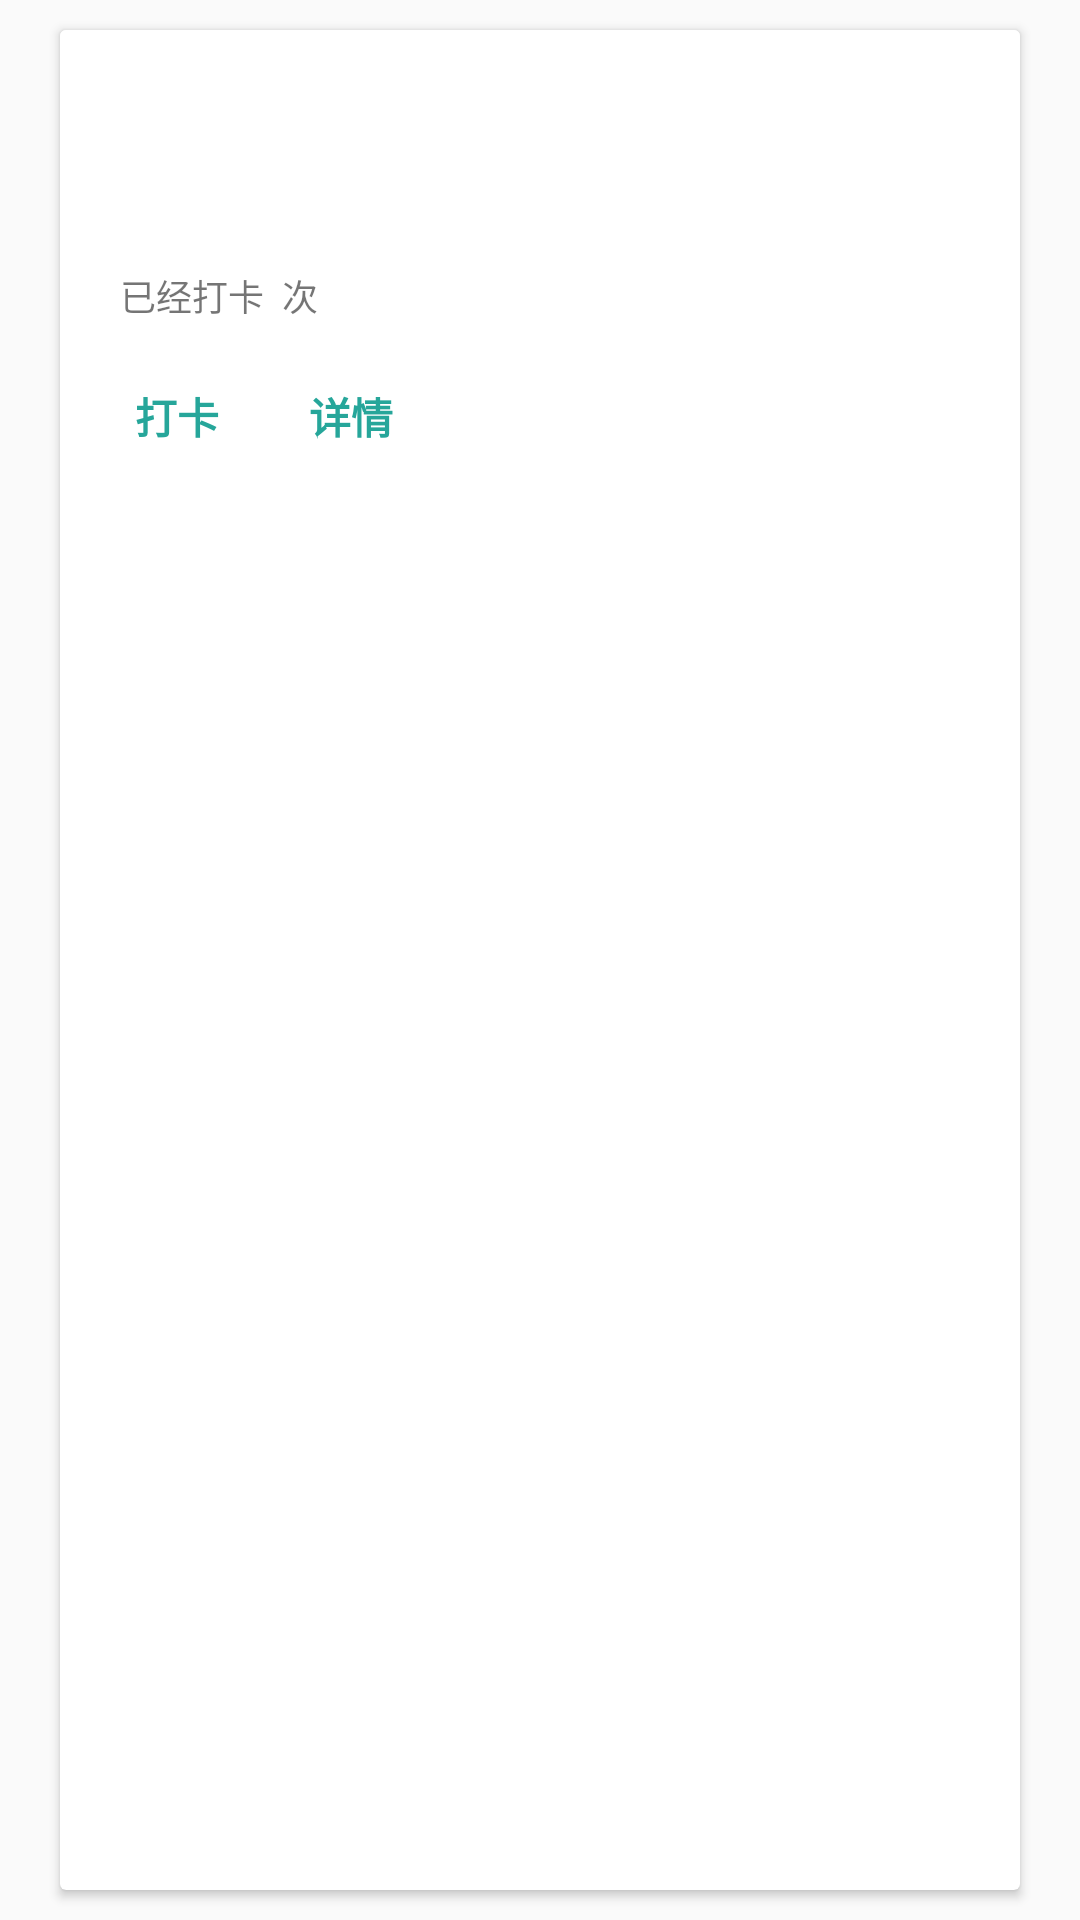

This screen was rendered from an Android layout file. Write that file and the resources it references.
<!-- AndroidManifest.xml: application theme NightTheme -->
<!-- res/layout/adapter_show_clock_plan.xml -->
<?xml version="1.0" encoding="utf-8"?>
<FrameLayout xmlns:android="http://schemas.android.com/apk/res/android"
    xmlns:app="http://schemas.android.com/apk/res-auto"
    android:layout_width="match_parent"
    android:layout_height="wrap_content"
    android:orientation="vertical">

    <android.support.v7.widget.CardView
        android:layout_width="match_parent"
        android:layout_height="match_parent"
        android:layout_marginBottom="10dp"
        android:layout_marginLeft="20dp"
        android:layout_marginRight="20dp"
        android:layout_marginTop="10dp">

        <LinearLayout
            android:layout_width="match_parent"
            android:layout_height="wrap_content"
            android:background="#FFF"
            android:orientation="vertical">

            <TextView
                android:id="@+id/tv_plan_name"
                android:layout_width="wrap_content"
                android:layout_height="40dp"
                android:layout_gravity="center"
                android:gravity="center"
                android:textColor="@color/text_black"
                android:textSize="16sp"
                android:textStyle="bold" />

            <TextView
                android:id="@+id/tv_plan_description"
                android:layout_width="match_parent"
                android:layout_height="wrap_content"
                android:visibility="visible"
                android:gravity="center" />

            <LinearLayout
                android:layout_width="wrap_content"
                android:layout_height="wrap_content"
                android:layout_marginLeft="20dp"
                android:layout_marginTop="5dp"
                android:orientation="horizontal">

                <TextView
                    android:layout_width="wrap_content"
                    android:layout_height="wrap_content"
                    android:layout_gravity="bottom"
                    android:textSize="12sp"
                    android:text="已经打卡 " />

                <TextView
                    android:id="@+id/tv_clock_count"
                    android:layout_width="wrap_content"
                    android:layout_height="wrap_content"
                    android:layout_gravity="bottom"
                    android:textColor="@color/plan_card_bg_color1"
                    android:textSize="28sp"
                    android:textStyle="bold"/>

                <TextView
                    android:layout_width="wrap_content"
                    android:layout_height="wrap_content"
                    android:layout_gravity="bottom"
                    android:textSize="12sp"
                    android:text=" 次" />

            </LinearLayout>

            <LinearLayout
                android:layout_width="match_parent"
                android:layout_height="45dp"
                android:layout_marginTop="5dp"
                android:orientation="horizontal">

                <TextView
                    android:id="@+id/tv_clock"
                    android:layout_width="wrap_content"
                    android:layout_height="match_parent"
                    android:layout_gravity="center_vertical"
                    android:layout_marginLeft="10dp"
                    android:background="?android:attr/selectableItemBackground"
                    android:gravity="center_vertical"
                    android:paddingLeft="15dp"
                    android:paddingRight="15dp"
                    android:text="打卡"
                    android:textColor="#26A69A"
                    android:textStyle="bold" />

                <TextView
                    android:id="@+id/tv_detail"
                    android:layout_width="wrap_content"
                    android:layout_height="match_parent"
                    android:layout_gravity="center_vertical"
                    android:background="?android:attr/selectableItemBackground"
                    android:gravity="center_vertical"
                    android:paddingLeft="15dp"
                    android:paddingRight="15dp"
                    android:text="详情"
                    android:textColor="#26A69A"
                    android:textStyle="bold" />

                <Space
                    android:layout_width="0dp"
                    android:layout_height="1dp"
                    android:layout_weight="1" />

                <ImageView
                    android:id="@+id/img_edit"
                    android:layout_width="40dp"
                    android:layout_height="40dp"
                    android:layout_marginRight="10dp"
                    android:background="?android:attr/selectableItemBackground"
                    android:padding="10dp"
                    android:scaleType="centerCrop"
                    android:src="@drawable/svg_edit" />

            </LinearLayout>
        </LinearLayout>

    </android.support.v7.widget.CardView>
</FrameLayout>
<!-- resources referenced by this layout -->
<resources>
  <color name="plan_card_bg_color1">#ff9e22</color>
  <color name="text_black">#3A3A3A</color>
  <style name="NightTheme" parent="Theme.AppCompat.Light.NoActionBar">
          <item name="colorPrimary">@color/nightColorPrimary</item>
          <item name="colorPrimaryDark">@color/nightColorPrimaryDark</item>
          <item name="colorAccent">@color/nightColorAccent</item>
          <item name="toolbarColor">@color/nightColorPrimaryDark</item>
          <item name="backgroundColor">@color/nightStyleBackground</item>
          <item name="textColor">@color/text_white</item>
          <item name="gradientStartColor">@color/nightStartColor</item>
          <item name="gradientEndColor">@color/nightEndColor</item>
          <item name="simpleIconFillColor">@color/nightSimpleIconFillColor</item>
      </style>
  <color name="nightColorPrimary">#222222</color>
  <color name="nightColorPrimaryDark">#222222</color>
  <color name="nightColorAccent">#EF787A</color>
  <color name="nightStyleBackground">#303030</color>
  <color name="text_white">#F5F5F5</color>
  <color name="nightStartColor">#222222</color>
  <color name="nightEndColor">#303030</color>
  <color name="nightSimpleIconFillColor">#F5F5F5</color>
</resources>
